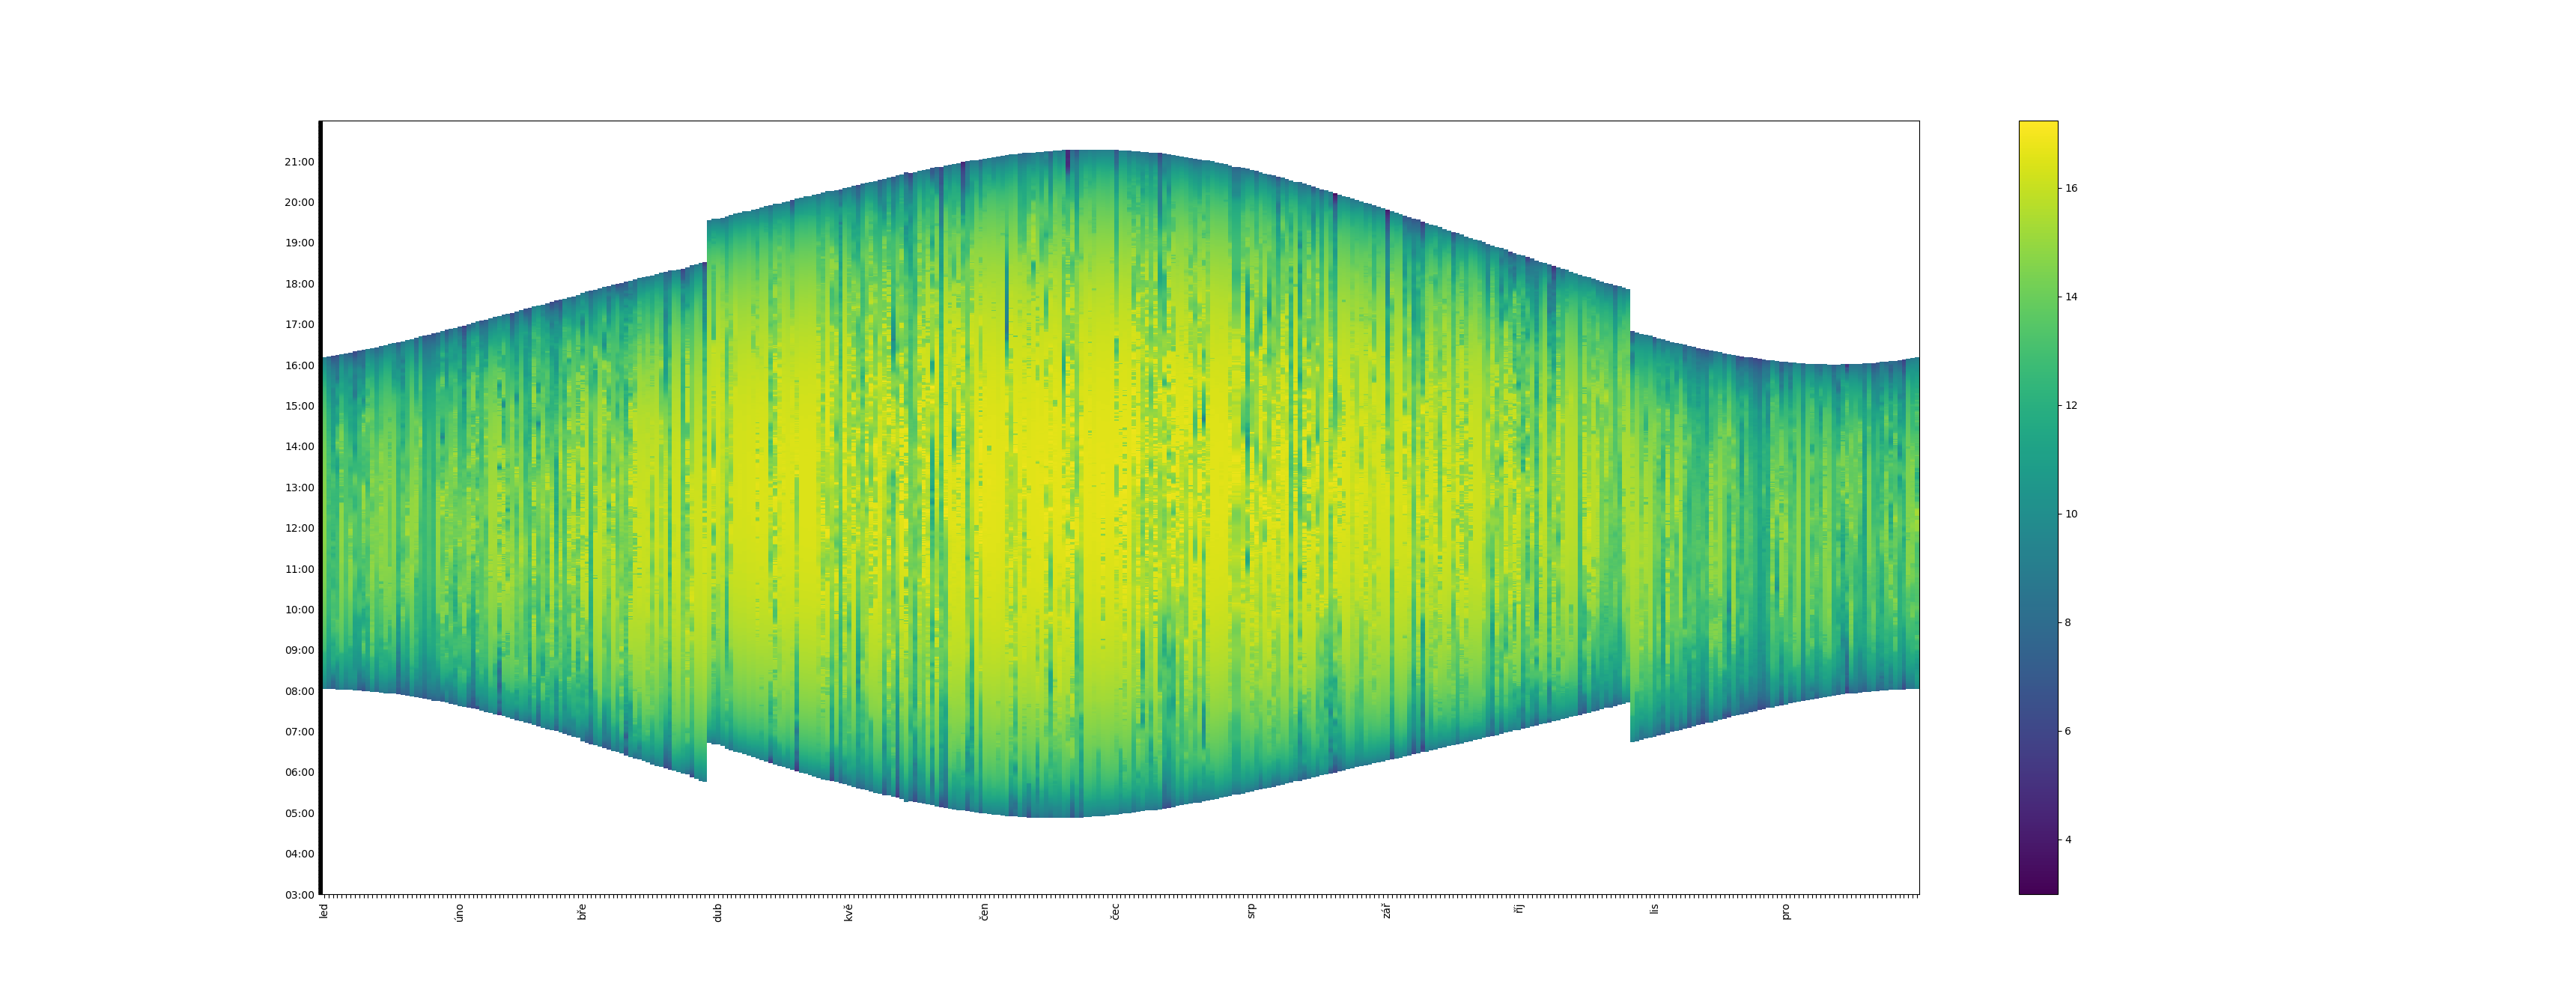

The Python source for this figure:
#!/usr/bin/env python3

import pandas
from datetime import datetime

df = pandas.read_csv('median_19_exterier_cvs.csv', sep=";", decimal=",", usecols=['day', 'hour', 'b'])

print(list(df.columns))
print(df.columns)
print(df.index)
print(df.head())
print(df.size)


df['day'] = pandas.to_datetime(df['day'], format='%Y-%b-%d')

def normalizeYear(d):
  if d.year == 2020:
    return d.replace(year=2019)
  else:
    return d

df['day'] = df['day'].apply(normalizeYear)

import numpy
df['b'] = numpy.log2(df['b'])

df['hour'] = pandas.to_datetime(df['hour'], format='%H:%M:%S')

print(list(df.columns))
print(df.columns)
print(df.index)
print(df.head())
print(df.size)

import matplotlib.pyplot as plt

df2 = df.reset_index().pivot(columns='day',index='hour',values='b')

print(df2)

fig, ax = plt.subplots()

im = ax.imshow(df2, aspect='auto', origin='lower')


import locale
locale.setlocale(locale.LC_TIME, "cs_CZ.utf8")


def dateToStr(d):
  if d.day == 1:
    return d.strftime('%b')
  else:
    return ""

ticklabelsx = [dateToStr(item) for item in df2.columns]

ax.set_xticks(range(len(ticklabelsx)))
ax.set_xticklabels(ticklabelsx, rotation = 90)


def timeToStr(d):
  if d.minute == 0 and d.second == 15:
    return d.strftime('%H:00')
  else:
    return ""

ticklabelsy = [timeToStr(item) for item in df2.index]

ax.set_yticks(range(len(ticklabelsy)))
ax.set_yticklabels(ticklabelsy)

plt.colorbar(im)

plt.show()
